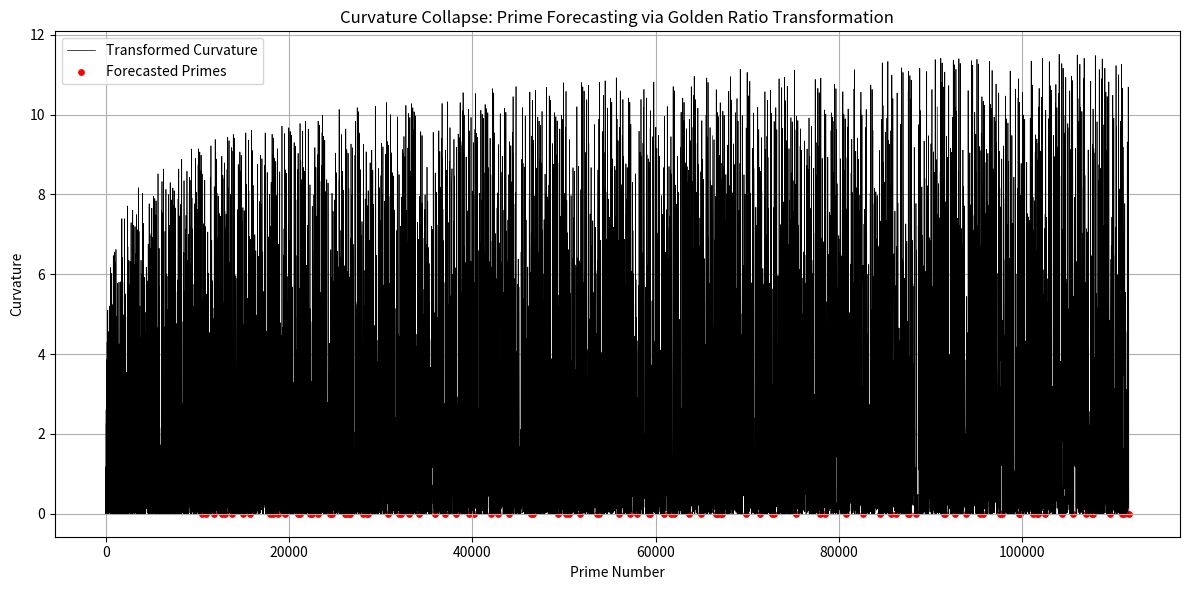

This chart was generated by the following Python code:
import numpy as np
import matplotlib.pyplot as plt
import math
import zlib
from sympy import isprime, primerange

PHI = (1 + 5 ** 0.5) / 2

def prime_curvature_transform(n, k=3.33):
    frac = math.modf(n / PHI)[0]
    if frac == 0: frac = 1e-10
    return (frac ** k) * math.log(n + 1)

def forecast_next_primes(primes, num_forecast=100, k=3.33, window=100):
    """Forecast next primes based on curvature minima relative to recent history."""
    transformed = [prime_curvature_transform(p, k) for p in primes]
    next_primes = []
    all_curvatures = transformed.copy()
    forecast_range = []
    n = primes[-1] + 1

    while len(next_primes) < num_forecast:
        if isprime(n):
            z = prime_curvature_transform(n, k)
            local_window = all_curvatures[-window:]
            if z < min(local_window):  # Local curvature valley
                next_primes.append(n)
            all_curvatures.append(z)
            forecast_range.append(n)
        n += 1

    return next_primes, all_curvatures, forecast_range

def compression_ratio(data):
    raw = ','.join(map(str, data)).encode()
    compressed = zlib.compress(raw)
    return len(compressed) / len(raw)

def falsification_tests(true_primes, forecasted, k=3.33):
    print("\n🔬 Running Falsification Tests...")

    # 1. Forecast Accuracy Test
    matches = sum([1 for a, b in zip(true_primes, forecasted) if a == b])
    print(f"✅ Forecast Accuracy: {matches}/{len(true_primes)}")
    if matches < len(true_primes):
        print("❌ Falsified by Forecast Error")
        return False

    # 2. Compression Test
    comp_original = compression_ratio(true_primes)
    comp_forecast = compression_ratio(forecasted)
    print(f"📉 Compression Ratio (True): {comp_original:.3f}")
    print(f"📉 Compression Ratio (Forecast): {comp_forecast:.3f}")
    if comp_forecast >= comp_original:
        print("❌ Falsified by Compression Test")
        return False

    # 3. Randomization Test
    shuffled = forecasted.copy()
    np.random.shuffle(shuffled)
    shuffled_accuracy = sum([1 for a, b in zip(true_primes, shuffled) if a == b])
    print(f"🎲 Shuffled Forecast Accuracy: {shuffled_accuracy}/{len(true_primes)}")
    if shuffled_accuracy >= matches:
        print("❌ Falsified by Random Control Test")
        return False

    print("✅ All Tests Passed — Hypothesis Not Falsified")
    return True

def plot_curvature(all_primes, all_curvatures, forecasted):
    plt.figure(figsize=(12, 6))
    plt.plot(all_primes, all_curvatures, label='Transformed Curvature', color='black', linewidth=0.5)
    forecast_indices = [all_primes.index(p) for p in forecasted if p in all_primes]
    plt.scatter([all_primes[i] for i in forecast_indices],
                [all_curvatures[i] for i in forecast_indices],
                color='red', label='Forecasted Primes', s=15)
    plt.xlabel("Prime Number")
    plt.ylabel("Curvature")
    plt.title("Curvature Collapse: Prime Forecasting via Golden Ratio Transformation")
    plt.legend()
    plt.grid(True)
    plt.tight_layout()
    plt.show()

if __name__ == "__main__":
    print("🚀 Causal Prime Forecasting via Curvature Collapse\n")

    # 1. Historical primes and long-range forecast
    known = list(primerange(2, 10000))      # Training data
    true_future = list(primerange(10000, 10100))  # Ground truth for testing
    forecasted, all_curvatures, forecast_domain = forecast_next_primes(known, num_forecast=100, k=3.33)

    # 2. Merge full prime sequence for plotting
    all_primes = known + forecast_domain

    # 3. Print and Test
    print("🔮 Forecasted Primes:\n", forecasted)
    result = falsification_tests(true_future, forecasted)

    # 4. Plot curvature valleys
    plot_curvature(all_primes, all_curvatures, forecasted)

    # 5. Exit logic
    if not result:
        raise SystemExit("❌ Hypothesis Falsified — Exiting.")
    else:
        print("🎉 Prime Causality Hypothesis Survives Long-Range Test.")
